Run: headless pygame with SDL's dummy video driver; simulated clock (each Clock.tick advances the game by its frame time, no real sleeping); random seed 0; keys injected as events and as key.get_pressed() state; mouse plan: one left click at the window centre at the start of phase 2, then a move to the lower-right quarter at the start of phase 3; restart key R tapped at the start of phases 3 and 4.
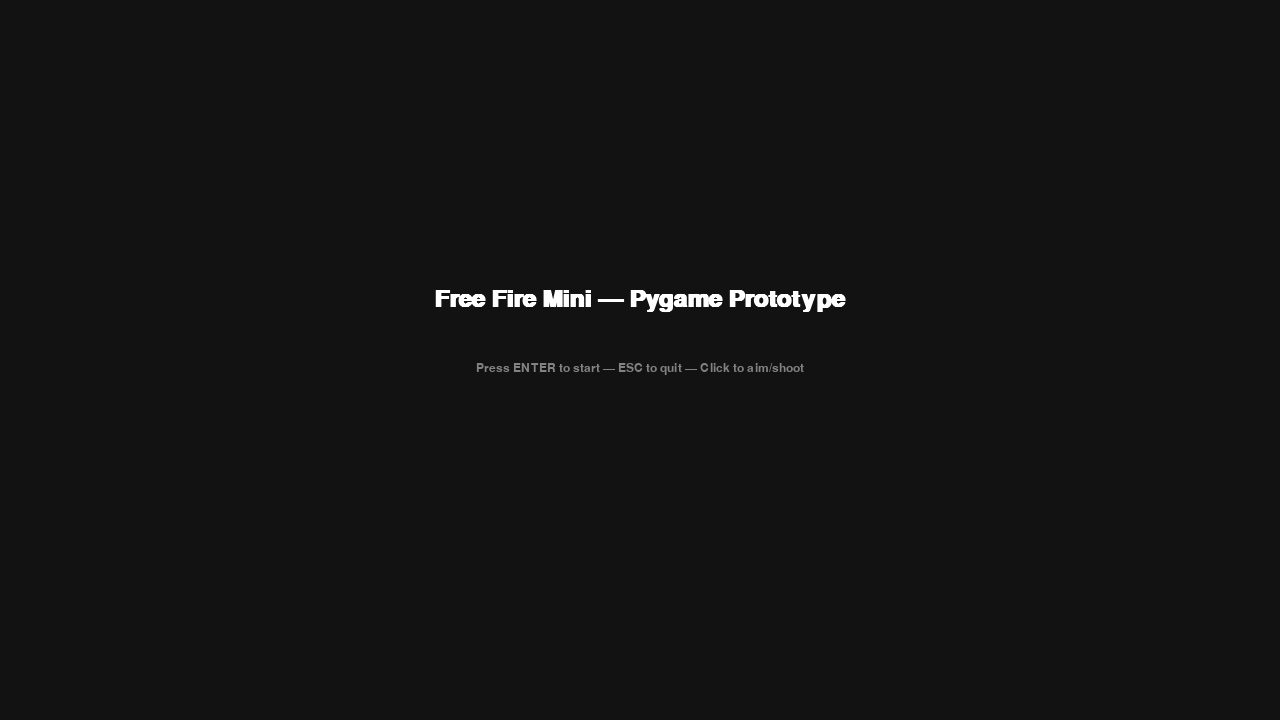
Frame 1 of 4 · flips 1–60 · no input
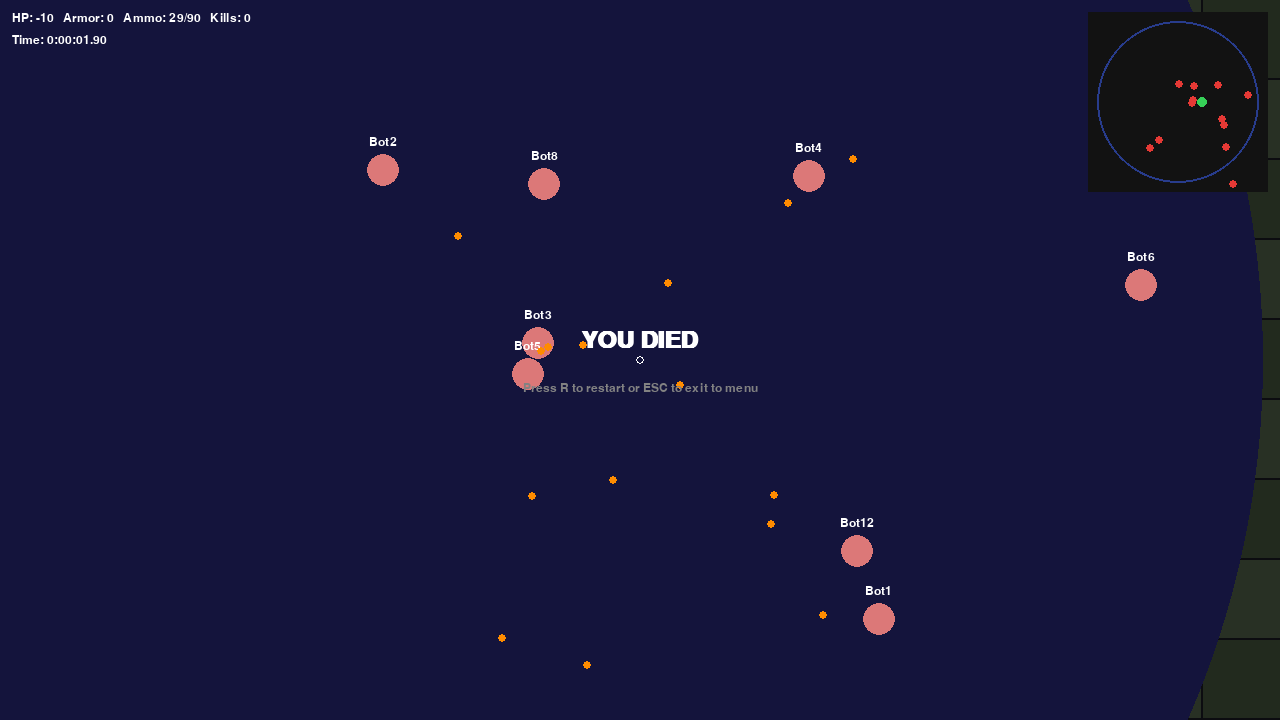
Frame 2 of 4 · flips 61–180 · clicked the window centre · tapped SPACE, RETURN · held RIGHT (→), D
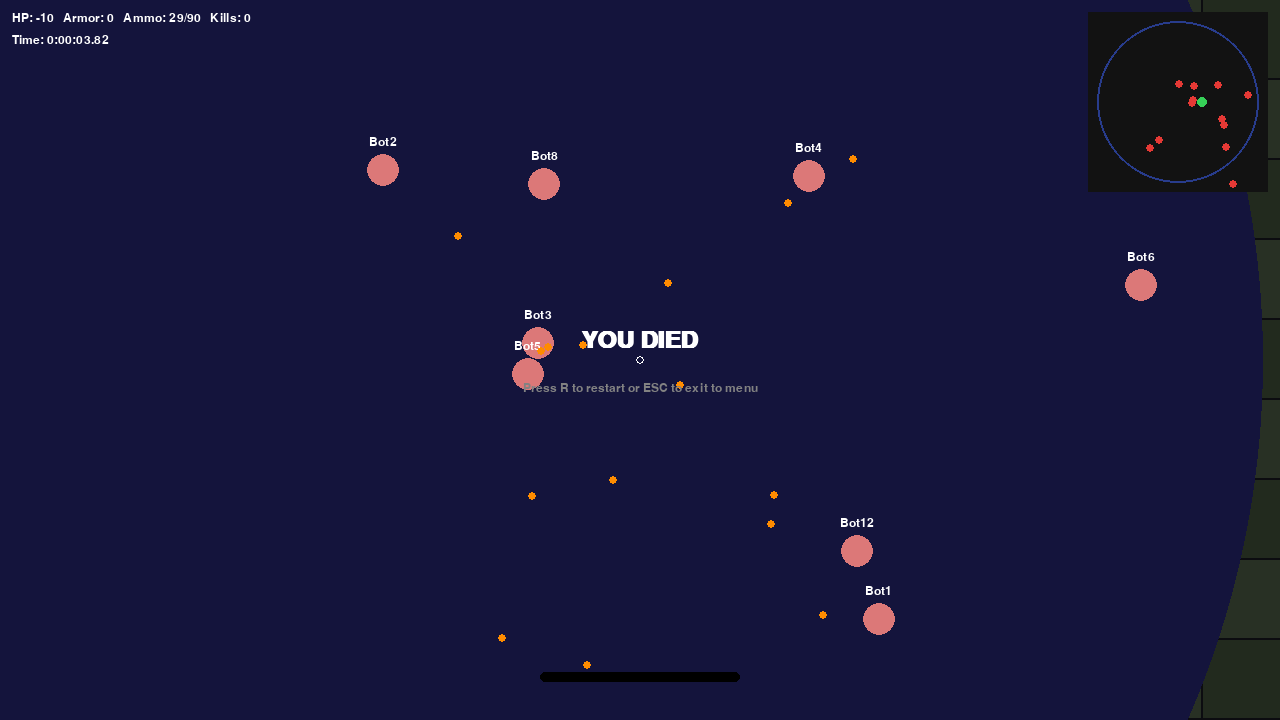
Frame 3 of 4 · flips 181–300 · moved the mouse to the lower-right quarter · tapped R · held DOWN (↓), S
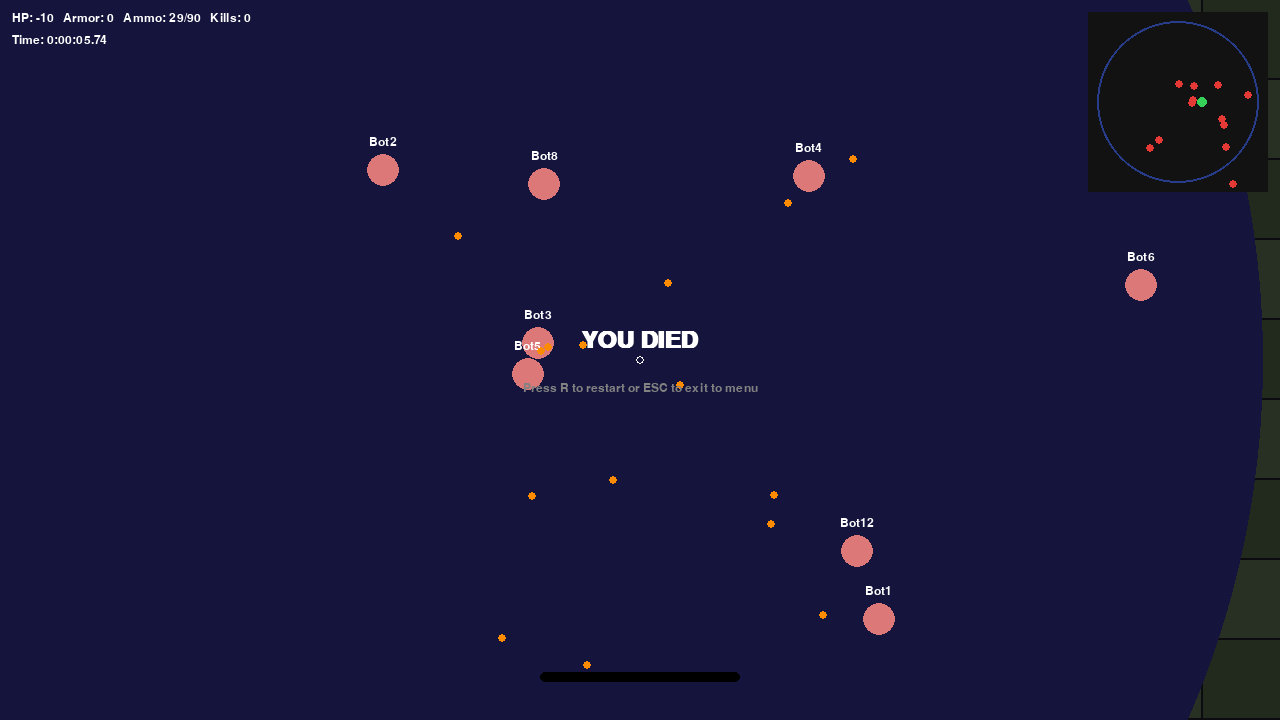
Frame 4 of 4 · flips 301–420 · tapped R · held LEFT (←), A, UP (↑), W

The pygame program that drew these frames:

"""
freefire_mini.py
A minimal Free Fire-style battle-royale prototype using Pygame.

Controls:
 - WASD: move
 - Mouse: aim
 - Left click: shoot (auto fire while held, uses ammo)
 - R: reload
 - Space: sprint (consumes stamina)
 - ESC: quit / back to menu
 - H: debug - take damage (for quick testing)

Notes:
 - This is a small single-file prototype made for learning / expansion.
 - Replace art/shapes with sprites to improve visuals.
"""

import pygame
import sys
import random
import math
from collections import deque
from datetime import timedelta

pygame.init()
WIDTH, HEIGHT = 1280, 720
SCREEN = pygame.display.set_mode((WIDTH, HEIGHT))
pygame.display.set_caption("Free Fire Mini — Pygame Prototype")
CLOCK = pygame.time.Clock()
FPS = 60

# Colors
WHITE = (255,255,255)
BLACK = (0,0,0)
DARK = (18,18,18)
GRAY = (130,130,130)
GREEN = (54,209,88)
RED = (229,57,53)
YELLOW = (255,202,40)
BLUE = (66,135,245)
ORANGE = (255,140,0)

# Fonts
FONT = pygame.font.SysFont("Arial", 18)
FONT_BIG = pygame.font.SysFont("Arial", 36, bold=True)

# Game constants
MAP_W, MAP_H = 2000, 2000  # large map
PLAYER_SPEED = 240  # pixels per second
BULLET_SPEED = 900
FIRE_RATE = 6.5  # bullets per second
MAG_SIZE = 30
RELOAD_TIME = 1.2
MAX_BOTS = 12
SAFEZONE_SHRINK_INTERVAL = 8_000  # ms between shrinks
SAFEZONE_SHRINK_AMOUNT = 0.78  # scale multiplier each shrink stage
SAFEZONE_DAMAGE = 8  # damage per second outside safezone
BOT_SPAWN_PADDING = 200

# Utility funcs
def vec_from_angle(angle_radians):
    return pygame.math.Vector2(math.cos(angle_radians), math.sin(angle_radians))

def clamp(x, a, b):
    return max(a, min(b, x))

# Camera
class Camera:
    def __init__(self, w, h):
        self.offset = pygame.Vector2(0,0)
        self.w, self.h = w, h
    def apply(self, pos):
        return pygame.Vector2(pos) - self.offset
    def update(self, target_pos):
        # center camera on target
        self.offset.x = clamp(target_pos.x - WIDTH/2, 0, MAP_W - WIDTH)
        self.offset.y = clamp(target_pos.y - HEIGHT/2, 0, MAP_H - HEIGHT)

# Entities
class Player:
    def __init__(self, x, y, color=(100,200,250)):
        self.pos = pygame.math.Vector2(x,y)
        self.vel = pygame.math.Vector2(0,0)
        self.size = 18
        self.color = color
        self.health = 100
        self.armor = 0  # placeholder (no armor mechanics currently)
        self.speed = PLAYER_SPEED
        self.reload_timer = 0
        self.fire_cooldown = 0
        self.mag = MAG_SIZE
        self.reserve_ammo = 90
        self.kills = 0
        self.alive = True
        self.stamina = 100
        self.sprint = False
        self.name = "You"

    def update(self, dt, keys, mouse_pos, bullets, camera):
        if not self.alive: return
        move = pygame.math.Vector2(0,0)
        if keys[pygame.K_w]: move.y -= 1
        if keys[pygame.K_s]: move.y += 1
        if keys[pygame.K_a]: move.x -= 1
        if keys[pygame.K_d]: move.x += 1
        if move.length_squared() > 0:
            move = move.normalize()
        # sprint when holding space and has stamina
        self.sprint = keys[pygame.K_SPACE] and self.stamina > 6
        spd = self.speed * (1.6 if self.sprint else 1.0)
        self.pos += move * spd * dt
        # clamp to map
        self.pos.x = clamp(self.pos.x, 0, MAP_W)
        self.pos.y = clamp(self.pos.y, 0, MAP_H)

        # stamina regen/usage
        if self.sprint and move.length_squared()>0:
            self.stamina = max(0, self.stamina - 48*dt)
        else:
            self.stamina = clamp(self.stamina + 28*dt, 0, 100)

        # handle shooting cooldowns
        if self.fire_cooldown > 0:
            self.fire_cooldown -= dt
        if self.reload_timer > 0:
            self.reload_timer -= dt
            if self.reload_timer <= 0:
                # finish reload
                needed = MAG_SIZE - self.mag
                take = min(needed, self.reserve_ammo)
                self.mag += take
                self.reserve_ammo -= take

    def shoot(self, target_world_pos, bullets):
        if not self.alive: return
        if self.reload_timer > 0: return
        if self.fire_cooldown > 0: return
        if self.mag <= 0:
            # auto start reload
            self.reload_timer = RELOAD_TIME
            return
        # spawn bullet toward target
        dir = (pygame.Vector2(target_world_pos) - self.pos)
        if dir.length_squared() == 0:
            dir = pygame.Vector2(1,0)
        dir = dir.normalize()
        b = Bullet(self.pos.x + dir.x*20, self.pos.y + dir.y*20, dir*BULLET_SPEED, owner=self)
        bullets.append(b)
        self.mag -= 1
        self.fire_cooldown = 1.0 / FIRE_RATE

    def reload(self):
        if self.reload_timer > 0: return
        if self.mag >= MAG_SIZE: return
        if self.reserve_ammo <= 0: return
        self.reload_timer = RELOAD_TIME

    def draw(self, surface, camera):
        screen_pos = camera.apply(self.pos)
        # body
        pygame.draw.circle(surface, self.color, (int(screen_pos.x), int(screen_pos.y)), self.size)
        # direction indicator (toward mouse)
        mx, my = pygame.mouse.get_pos()
        world_mouse = pygame.Vector2(mx, my) + camera.offset
        dir = (world_mouse - self.pos)
        if dir.length_squared()>0:
            dir = dir.normalize()
            end = screen_pos + dir* (self.size+8)
            pygame.draw.line(surface, WHITE, screen_pos, end, 2)
        # name
        name_txt = FONT.render(self.name, True, WHITE)
        surface.blit(name_txt, (screen_pos.x - name_txt.get_width()/2, screen_pos.y - self.size - 18))

class Bot:
    def __init__(self, x, y, color=(220,120,120)):
        self.pos = pygame.math.Vector2(x,y)
        self.size = 16
        self.color = color
        self.health = 100
        self.speed = PLAYER_SPEED * 0.9
        self.state = "wander"  # wander, chase, flee
        self.target = None
        self.fire_cooldown = 0
        self.mag = MAG_SIZE
        self.alive = True
        self.name = "Bot"

    def update(self, dt, player, bullets, world_bullets):
        if not self.alive: return
        # simple perception: if player within 350 and line-of-sight (no obstacles here), chase
        to_player = player.pos - self.pos
        dist = to_player.length()
        if player.alive and dist < 420:
            # engage
            self.state = "chase"
            self.target = player
            # move toward player somewhat
            dir = to_player.normalize()
            self.pos += dir * self.speed * dt * (1.0 if dist>100 else 0.6)
            # shooting logic
            if dist < 480:
                # try to shoot occasionally
                if self.fire_cooldown <= 0 and self.mag>0:
                    # aim with small inaccuracy
                    angle = math.atan2(dir.y, dir.x)
                    spread = random.uniform(-0.15, 0.15)
                    final_dir = vec_from_angle(angle + spread)
                    b = Bullet(self.pos.x + final_dir.x*20, self.pos.y + final_dir.y*20, final_dir*BULLET_SPEED, owner=self)
                    world_bullets.append(b)
                    self.mag -= 1
                    self.fire_cooldown = 1.0 / (FIRE_RATE*0.8)
                if self.fire_cooldown > 0:
                    self.fire_cooldown -= dt
                if self.mag <= 0:
                    # simple reload (instant-ish)
                    self.mag = MAG_SIZE
        else:
            # wander
            self.state = "wander"
            if not hasattr(self, 'wander_target') or (self.wander_target - self.pos).length() < 12:
                tx = clamp(self.pos.x + random.uniform(-300,300), 0, MAP_W)
                ty = clamp(self.pos.y + random.uniform(-300,300), 0, MAP_H)
                self.wander_target = pygame.math.Vector2(tx, ty)
            dir = (self.wander_target - self.pos)
            if dir.length_squared()>0:
                dir = dir.normalize()
                self.pos += dir * self.speed * dt * 0.6

    def draw(self, surface, camera):
        if not self.alive: return
        screen_pos = camera.apply(self.pos)
        pygame.draw.circle(surface, self.color, (int(screen_pos.x), int(screen_pos.y)), self.size)
        name_txt = FONT.render(self.name, True, WHITE)
        surface.blit(name_txt, (screen_pos.x - name_txt.get_width()/2, screen_pos.y - self.size - 18))

class Bullet:
    def __init__(self, x, y, vel, owner):
        self.pos = pygame.math.Vector2(x,y)
        self.vel = pygame.math.Vector2(vel)
        self.radius = 4
        self.owner = owner
        self.lifetime = 2.6  # seconds

    def update(self, dt):
        self.pos += self.vel * dt
        self.lifetime -= dt

    def draw(self, surface, camera):
        screen_pos = camera.apply(self.pos)
        pygame.draw.circle(surface, ORANGE, (int(screen_pos.x), int(screen_pos.y)), self.radius)

class Loot:
    def __init__(self, x, y, kind):
        self.pos = pygame.math.Vector2(x,y)
        self.kind = kind  # "med", "ammo"
        self.size = 10

    def draw(self, surface, camera):
        sp = camera.apply(self.pos)
        if self.kind == "med":
            pygame.draw.rect(surface, (200,40,60), (sp.x-10, sp.y-10, 20, 20), border_radius=4)
            txt = FONT.render("+HP", True, WHITE)
            surface.blit(txt, (sp.x-16, sp.y-34))
        elif self.kind == "ammo":
            pygame.draw.rect(surface, (30,30,30), (sp.x-10, sp.y-10, 20, 20), border_radius=4)
            txt = FONT.render("AM", True, WHITE)
            surface.blit(txt, (sp.x-14, sp.y-34))

# Game manager
class Game:
    def __init__(self):
        self.camera = Camera(MAP_W, MAP_H)
        self.player = Player(MAP_W/2, MAP_H/2)
        self.bots = []
        self.bullets = []
        self.world_bullets = []  # bullets fired by bots
        self.loot = []
        self.spawn_bots(MAX_BOTS)
        self.start_ticks = pygame.time.get_ticks()
        # safezone: center and radius
        self.safe_center = pygame.math.Vector2(MAP_W/2, MAP_H/2)
        self.safe_radius = min(MAP_W, MAP_H) * 0.45
        self.last_shrink = pygame.time.get_ticks()
        self.shrink_stage = 0
        self.game_over = False
        self.winner = None

    def spawn_bots(self, count):
        self.bots = []
        for i in range(count):
            x = random.uniform(BOT_SPAWN_PADDING, MAP_W-BOT_SPAWN_PADDING)
            y = random.uniform(BOT_SPAWN_PADDING, MAP_H-BOT_SPAWN_PADDING)
            b = Bot(x,y)
            b.name = f"Bot{i+1}"
            self.bots.append(b)

    def update(self, dt, keys, mouse, mouse_pressed):
        if self.game_over:
            return
        # Player update
        mx, my = mouse
        world_mouse = pygame.Vector2(mx, my) + self.camera.offset
        self.player.update(dt, keys, world_mouse, self.bullets, self.camera)

        # Shooting (auto while held)
        if mouse_pressed[0]:
            self.player.shoot(world_mouse, self.bullets)
        # Reload
        if keys[pygame.K_r]:
            self.player.reload()

        # Update bots
        for b in self.bots:
            b.update(dt, self.player, self.bullets, self.world_bullets)

        # Update bullets
        for bl in self.bullets[:]:
            bl.update(dt)
            # remove if lifetime or out of map
            if bl.lifetime <= 0 or not (0<=bl.pos.x<=MAP_W and 0<=bl.pos.y<=MAP_H):
                self.bullets.remove(bl)
                continue
            # collision with bots
            for bot in self.bots:
                if not bot.alive: continue
                if (bot.pos - bl.pos).length_squared() <= (bot.size+bl.radius)**2:
                    bot.health -= 40
                    try: self.bullets.remove(bl)
                    except: pass
                    if bot.health <= 0:
                        bot.alive = False
                        self.player.kills += 1
                        # drop loot
                        if random.random() < 0.75:
                            for _ in range(random.randint(1,2)):
                                kind = random.choice(["med","ammo"])
                                l = Loot(bot.pos.x + random.uniform(-20,20), bot.pos.y + random.uniform(-20,20), kind)
                                self.loot.append(l)
                    break

            # avoid hitting owner
        # bullets from bots hitting player
        for bl in self.world_bullets[:]:
            bl.update(dt)
            if bl.lifetime <= 0 or not (0<=bl.pos.x<=MAP_W and 0<=bl.pos.y<=MAP_H):
                self.world_bullets.remove(bl)
                continue
            if (self.player.pos - bl.pos).length_squared() <= (self.player.size+bl.radius)**2 and self.player.alive:
                # player hit
                self.player.health -= 22
                try: self.world_bullets.remove(bl)
                except: pass

        # bullets from player hitting bots handled above
        # collect loot
        for l in self.loot[:]:
            if (self.player.pos - l.pos).length_squared() <= (self.player.size + l.size)**2:
                if l.kind == "med":
                    self.player.health = clamp(self.player.health + 45, 0, 100)
                elif l.kind == "ammo":
                    self.player.reserve_ammo += 24
                self.loot.remove(l)

        # safezone shrink logic
        now = pygame.time.get_ticks()
        if now - self.last_shrink > SAFEZONE_SHRINK_INTERVAL and self.shrink_stage < 6:
            # shrink toward center
            # pick new center near current center slightly random
            self.safe_center += pygame.math.Vector2(random.uniform(-80,80), random.uniform(-80,80))
            self.safe_radius *= SAFEZONE_SHRINK_AMOUNT
            self.last_shrink = now
            self.shrink_stage += 1

        # apply damage if outside safezone
        dist_out = (self.player.pos - self.safe_center).length() - self.safe_radius
        if dist_out > 0 and self.player.alive:
            self.player.health -= SAFEZONE_DAMAGE * dt
        # bots also take damage outside
        for b in self.bots:
            if not b.alive: continue
            if (b.pos - self.safe_center).length() > self.safe_radius:
                b.health -= SAFEZONE_DAMAGE * dt
                if b.health <= 0:
                    b.alive = False

        # update camera to player
        self.camera.update(self.player.pos)

        # check death
        if self.player.health <= 0 and self.player.alive:
            self.player.alive = False
            self.game_over = True
            self.winner = "Bots"
        # check if all bots dead -> player wins
        if all(not b.alive for b in self.bots):
            self.game_over = True
            self.winner = "You"

    def draw_map(self, surface):
        # draw simple grid map background
        tile = 80
        # determine visible region in map coords
        left = int(self.camera.offset.x // tile * tile)
        top = int(self.camera.offset.y // tile * tile)
        cols = int(WIDTH / tile) + 3
        rows = int(HEIGHT / tile) + 3
        for i in range(cols):
            for j in range(rows):
                x = left + i*tile
                y = top + j*tile
                rect = pygame.Rect(x - self.camera.offset.x, y - self.camera.offset.y, tile-2, tile-2)
                shade = 34 + ((i+j)&1)*6
                pygame.draw.rect(surface, (shade, shade+8, shade-4), rect)

    def draw(self, surface):
        # world
        self.draw_map(surface)
        # safezone
        sc = self.camera.apply(self.safe_center)
        pygame.draw.circle(surface, (40,40,140), (int(sc.x), int(sc.y)), int(self.safe_radius), width=4)
        pygame.draw.circle(surface, (20,20,60,100), (int(sc.x), int(sc.y)), int(self.safe_radius), width=0)

        # loot
        for l in self.loot:
            l.draw(surface, self.camera)
        # bots
        for b in self.bots:
            b.draw(surface, self.camera)
        # player
        if self.player.alive:
            self.player.draw(surface, self.camera)
        # bullets
        for bl in self.bullets:
            bl.draw(surface, self.camera)
        for bl in self.world_bullets:
            bl.draw(surface, self.camera)

        # HUD (screen space)
        # top-left info
        hud_txt = FONT.render(f"HP: {int(self.player.health)}   Armor: {int(self.player.armor)}   Ammo: {self.player.mag}/{self.player.reserve_ammo}   Kills: {self.player.kills}", True, WHITE)
        surface.blit(hud_txt, (12,12))
        # mini-timer
        elapsed_ms = pygame.time.get_ticks() - self.start_ticks
        timer_txt = FONT.render(f"Time: {str(timedelta(milliseconds=elapsed_ms))[:-4]}", True, WHITE)
        surface.blit(timer_txt, (12, 34))
        # low-health flash
        if self.player.health < 35 and self.player.alive:
            s = pygame.Surface((WIDTH, HEIGHT), pygame.SRCALPHA)
            alpha = int((1 - self.player.health/35) * 80)
            s.fill((255,20,20, alpha))
            surface.blit(s, (0,0))

        # draw minimap (small)
        minimap_w = 180
        minimap_h = 180
        mm_x = WIDTH - minimap_w - 12
        mm_y = 12
        pygame.draw.rect(surface, (18,18,18), (mm_x, mm_y, minimap_w, minimap_h))
        # draw safezone and players relative
        scale_x = minimap_w / MAP_W
        scale_y = minimap_h / MAP_H
        # safezone on mini
        rcx = mm_x + self.safe_center.x * scale_x
        rcy = mm_y + self.safe_center.y * scale_y
        rr = self.safe_radius * scale_x
        pygame.draw.circle(surface, (40,60,140), (int(rcx), int(rcy)), int(rr), width=2)
        # bots
        for b in self.bots:
            if not b.alive: continue
            bx = mm_x + b.pos.x * scale_x
            by = mm_y + b.pos.y * scale_y
            pygame.draw.circle(surface, RED, (int(bx), int(by)), 4)
        # player dot
        px = mm_x + self.player.pos.x * scale_x
        py = mm_y + self.player.pos.y * scale_y
        pygame.draw.circle(surface, GREEN, (int(px), int(py)), 5)

        # draw reload status if reloading
        if self.player.reload_timer > 0:
            pct = 1 - self.player.reload_timer / RELOAD_TIME
            pygame.draw.rect(surface, (0,0,0), (WIDTH/2 - 100, HEIGHT - 48, 200, 10), border_radius=5)
            pygame.draw.rect(surface, BLUE, (WIDTH/2 - 100, HEIGHT - 48, 200*pct, 10), border_radius=5)

        # center crosshair
        pygame.draw.circle(surface, WHITE, (WIDTH//2, HEIGHT//2), 4, 1)

    def restart(self):
        self.__init__()  # re-init everything

# Simple menu to launch the game
def main_menu():
    menu_running = True
    title = FONT_BIG.render("Free Fire Mini — Pygame Prototype", True, WHITE)
    subtitle = FONT.render("Press ENTER to start — ESC to quit — Click to aim/shoot", True, GRAY)
    while menu_running:
        for ev in pygame.event.get():
            if ev.type == pygame.QUIT:
                pygame.quit(); sys.exit()
            if ev.type == pygame.KEYDOWN:
                if ev.key == pygame.K_RETURN:
                    menu_running = False
                if ev.key == pygame.K_ESCAPE:
                    pygame.quit(); sys.exit()
        SCREEN.fill(DARK)
        SCREEN.blit(title, title.get_rect(center=(WIDTH//2, HEIGHT//2 - 60)))
        SCREEN.blit(subtitle, subtitle.get_rect(center=(WIDTH//2, HEIGHT//2 + 8)))
        pygame.display.flip()
        CLOCK.tick(FPS)

def game_loop():
    game = Game()
    mouse_held = False
    # For continuous shooting: we will track mouse button
    running = True
    while running:
        dt = CLOCK.tick(FPS) / 1000.0
        keys = pygame.key.get_pressed()
        mouse = pygame.mouse.get_pos()
        mouse_pressed = pygame.mouse.get_pressed()
        for ev in pygame.event.get():
            if ev.type == pygame.QUIT:
                pygame.quit(); sys.exit()
            if ev.type == pygame.KEYDOWN:
                if ev.key == pygame.K_ESCAPE:
                    running = False
                if ev.key == pygame.K_r:
                    game.player.reload()
                if ev.key == pygame.K_h:
                    game.player.health -= 20
                if ev.key == pygame.K_F5:
                    game.restart()
            if ev.type == pygame.MOUSEBUTTONDOWN:
                if ev.button == 1:
                    mouse_held = True
            if ev.type == pygame.MOUSEBUTTONUP:
                if ev.button == 1:
                    mouse_held = False

        # update
        game.update(dt, keys, mouse, (mouse_pressed[0] or mouse_held, False, False))
        # draw
        SCREEN.fill((12,12,16))
        game.draw(SCREEN)

        # draw overlay messages if game over
        if game.game_over:
            txt = FONT_BIG.render("YOU WIN!" if game.winner=="You" else "YOU DIED", True, WHITE)
            sub = FONT.render("Press R to restart or ESC to exit to menu", True, GRAY)
            SCREEN.blit(txt, txt.get_rect(center=(WIDTH//2, HEIGHT//2 - 20)))
            SCREEN.blit(sub, sub.get_rect(center=(WIDTH//2, HEIGHT//2 + 28)))
            # allow restart
            # if player presses R -> restart
            if keys[pygame.K_r]:
                game.restart()

        pygame.display.flip()

# Run
if __name__ == "__main__":
    main_menu()
    while True:
        game_loop()
        # after exiting game loop, go back to menu
        main_menu()
